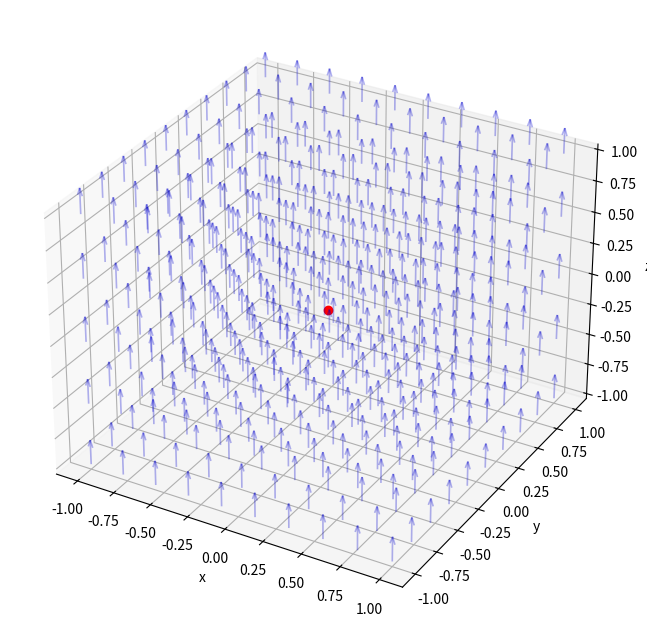

Here is the Python script that generated this plot:
# This program is to demo a charge's motion in a uniform magnetic field
import numpy as np
import matplotlib.pyplot as plt
from matplotlib.animation import FuncAnimation

# Constantttt
mass = 1.0
charge = 1.0
B0 = 10.0
vx0 = 1.0
dt = 0.01
stepp = 500 # 做幾次運算。5000就要算很久了，500很美麗

# Vector
mag_field = np.array([0.0, 0.0, B0])  # init
r = np.array([0.0, 0.0, 0.0])         # 說了就是這樣
velo = np.array([vx0, 0.0, 0.0])      # init

def magForce(q, v, B):
    return q * np.cross(v, B)

# Caculatingggggg
position = [] # position
cc = 0
while cc<stepp:
    f = magForce(charge, velo, mag_field)
    dv = (f/mass) * dt
    velo += dv
    dr = velo * dt
    r += dr
    position.append(r.copy()) # cz r is a mutable objects
    '''
    list, array, dict 等等都是可變物件, 在 append 可變物件到別的容器的時候要用 copy()
    這樣進去的才是當下的值, 
    否則所有東西會指向同一個物件，即 append 進去的東西都是同一個值 (最後的 r)

    不可變物件就可以直接 append
    像是 theList.append(a), 
    a 是 int, flaot, str... 都是不可變物件
    '''
    cc+=1

# Make figure and axis
'''
太好了不是只有我看不懂 axis和axes
原來是 matlab
你和 numpy 都是小蛇叛徒
'''
figg = plt.figure(figsize=(10,8))
axx = figg.add_subplot(projection='3d') # 從官網抄的，要這個才能畫出 3d 的圖辣
# 但同時大概還有三種不同的畫出 3d 圖的方式。隨他媽便，能出現就好。
axx.set_xlabel('x')
axx.set_ylabel('y')
axx.set_zlabel('z')

# Arrows to mark the vectro field
# ref: https://matplotlib.org/stable/gallery/images_contours_and_fields/quiver_simple_demo.html#sphx-glr-gallery-images-contours-and-fields-quiver-simple-demo-py
# 這個上下限應該要以資料為基準下去算
qu_x, qu_y, qu_z = np.meshgrid(np.linspace(-1, 1, num=10), # 我將要推廣寫 num=
                               np.linspace(-1, 1, num=10),
                               np.linspace(-1, 1, num=5),
                               )
axx.quiver(qu_x, qu_y, qu_z,                         # 插箭頭的點，如果想表示場的話就應該是網格
           mag_field[0], mag_field[1], mag_field[2], # 箭頭的方向，直接很醜的用磁場指定了
           length=0.02, alpha=0.3, lw=1.2,           # 請享用老子精心調製的參數
           color='mediumblue',                       # 每次最期待的就是選顏色環節
           )
'''
# 靜態的圖
for i in position:
    axx.scatter(i[0], i[1], i[2], s=2, c='r')
'''
# Data prepareeee
posi_x, posi_y, posi_z = [], [], [] # 有夠醜
for i in position:
    posi_x.append(i[0])
    posi_y.append(i[1])
    posi_z.append(i[2])
'''
print('posi', position)
print('posi_x', posi_x)
print('posi_y', posi_y)
print('posi_z', posi_z)
'''

# Animm
# 參考了 Lorentz attractor 的寫法
traj,  = axx.plot([], [], [], lw=0.5,c='b')
parti, = axx.plot([], [], [], 'ro')

def update(fr): # 一邊說我他媽還不信了一邊失去耐性，frame 是嗎?從今天開始你叫fr
    traj.set_data(posi_x[:fr], posi_y[:fr])
    traj.set_3d_properties(posi_z[:fr])
    parti.set_data(posi_x[fr-1:fr],posi_y[fr-1:fr]) # 點點會從上一個位子消失
    parti.set_3d_properties(posi_z[fr-1:fr])
    #print(fr) # check point 
    return traj, parti,

anim = FuncAnimation(fig=figg, func=update,
                     frames=np.arange(1, stepp), interval=30, blit=True,)

plt.show()


'''
許願除了這樣很醜的 += 之外，可不可以有解方程式版本的
雖然說 += 就是數值解的他媽核心
'''